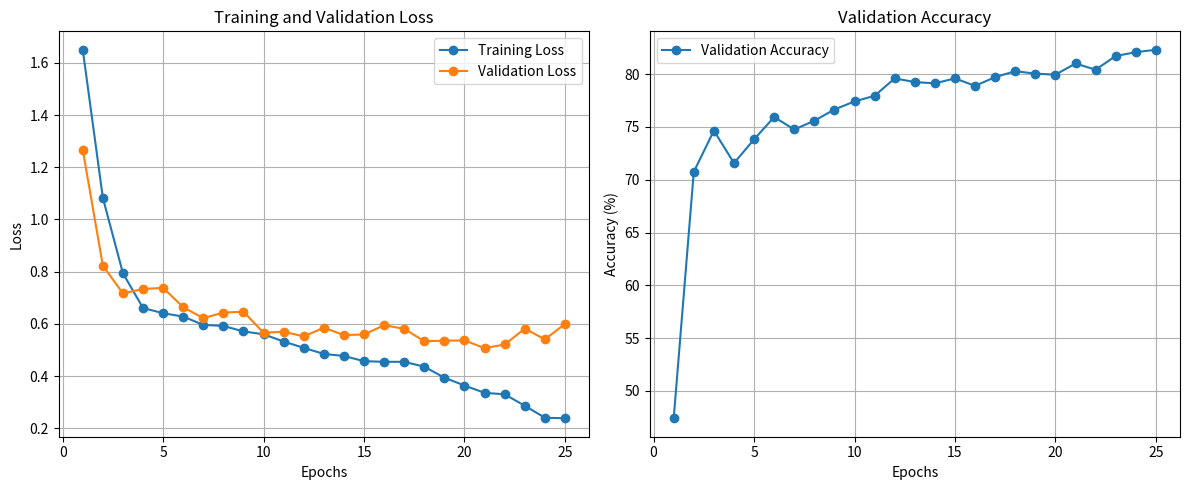

Write the Python code that produced this figure.
import matplotlib.pyplot as plt

# --- 1. Data Manually Copied from Your Screenshots ---
# I have extracted the loss and accuracy values from your terminal output.
train_loss_history = [
    1.6506, 1.0829, 0.7938, 0.6607, 0.6407, 0.6277, 0.5960, 0.5920, 0.5709, 0.5599,
    0.5322, 0.5079, 0.4846, 0.4768, 0.4569, 0.4544, 0.4544, 0.4357, 0.3935, 0.3635,
    0.3355, 0.3299, 0.2859, 0.2401, 0.2379
]

val_loss_history = [
    1.2673, 0.8228, 0.7167, 0.7337, 0.7377, 0.6636, 0.6219, 0.6431, 0.6465, 0.5657,
    0.5697, 0.5517, 0.5855, 0.5566, 0.5594, 0.5947, 0.5807, 0.5334, 0.5354, 0.5364,
    0.5068, 0.5209, 0.5815, 0.5405, 0.5994
]

val_accuracy_history = [
    47.41, 70.75, 74.65, 71.58, 73.82, 75.94, 74.76, 75.59, 76.65, 77.42,
    77.95, 79.60, 79.25, 79.13, 79.60, 78.89, 79.72, 80.28, 80.05, 79.95,
    81.01, 80.42, 81.72, 82.08, 82.31
]

NUM_EPOCHS = 25
GRAPH_SAVE_PATH = "emoformer_combined_graphs.png"

# --- 2. Code to Generate and Save the Plots ---
print(f"Generating training graphs from the provided data...")

epochs_range = range(1, NUM_EPOCHS + 1)

plt.figure(figsize=(12, 5))

# Plot for Loss
plt.subplot(1, 2, 1)
plt.plot(epochs_range, train_loss_history, 'o-', label='Training Loss')
plt.plot(epochs_range, val_loss_history, 'o-', label='Validation Loss')
plt.title('Training and Validation Loss')
plt.xlabel('Epochs')
plt.ylabel('Loss')
plt.grid(True)
plt.legend()

# Plot for Accuracy
plt.subplot(1, 2, 2)
plt.plot(epochs_range, val_accuracy_history, 'o-', label='Validation Accuracy')
plt.title('Validation Accuracy')
plt.xlabel('Epochs')
plt.ylabel('Accuracy (%)')
plt.grid(True)
plt.legend()

plt.tight_layout()
plt.savefig(GRAPH_SAVE_PATH)

print(f"Training graphs saved successfully to {GRAPH_SAVE_PATH}")